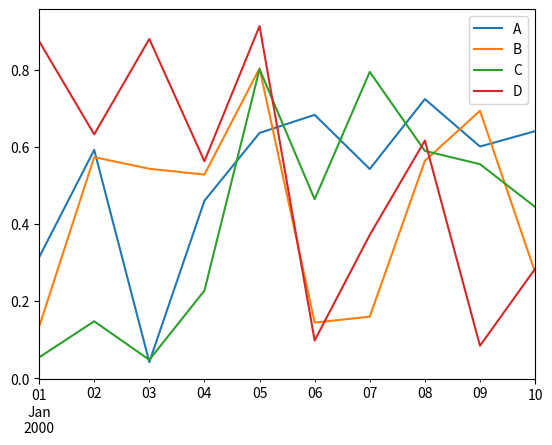

This chart was generated by the following Python code: (Note: this script raises an exception after producing the figure.)
#!/usr/bin/env python
# coding: utf-8

# In[1]:


import matplotlib.pyplot as plt
import pandas as pd
import seaborn as sns
import numpy as np


# In[2]:


d=pd.DataFrame(np.random.rand(10,4),index=pd.date_range('1/1/2000',periods=10),columns=list('ABCD'))


# In[3]:


d.plot()


# In[4]:


sns.barplot(data=d)


# In[5]:


d.plot.bar()


# In[6]:


a=pd.DataFrame(np.random.rand(10,4),columns=['A','B','C','D'])
a.plot.bar()


# In[7]:


a=pd.DataFrame(np.random.rand(10,4),columns=['A','B','C','D'])
a.plot.bar(stacked=True)


# In[8]:


a=pd.DataFrame(np.random.rand(10,4),columns=['A','B','C','D'])
a.plot.barh(stacked=True)


# In[9]:


a=pd.DataFrame(np.random.rand(10,4),columns=['A','B','C','D'])
a.plot.box()


# In[10]:


a.plot.area()


# In[11]:


b=pd.DataFrame(np.random.rand(10,4),columns=['A','B','C','D'])
b.plot.scatter(x='A',y='B')


# In[12]:


data=[1,2,3,4,5]
data


# In[13]:


df=pd.DataFrame(data)
df


# In[14]:


df[0]


# In[15]:


df[0][3]


# In[16]:


x=['Arun',94],['Neelu',80],['Ryan',96],['Chris',77]
y=pd.DataFrame(x)


# In[17]:


y


# In[18]:


y.iloc[2]


# In[19]:


y[0:][2:3]


# In[20]:


c=pd.DataFrame(x,columns=['Name','Age'])
c


# In[21]:


c.plot.bar()


# In[22]:


c.plot.barh()


# In[23]:


c.plot.scatter(x='Name',y='Age')


# In[24]:


ds=['Arun',94,'CSE'],['Neelu',80,'IT'],['Ryan',96,'IT'],['Chris',77,'CSE']


# In[25]:


dw=pd.DataFrame(ds)
dw


# In[26]:


dw=pd.DataFrame(ds,columns=['Name','Age','Department'])
dw


# In[27]:


st={'Name':['Andrew','Bishop','Charles','Dickens','Enzo'],'Age':[21,23,22,25,24],'Department':['CSE','IT','CSD','CSBS','ADS']}
st


# In[28]:


se=pd.DataFrame(st)
se


# In[29]:


op=pd.DataFrame(st,columns=[],index=['First','Second','Third','Fourth','Fifth'])


# In[30]:


op


# In[31]:


p=pd.DataFrame(st,columns=['Name','Age','Department'],index=['First','Second','Third','Fourth','Fifth'])
p


# In[32]:


p.plot()


# In[ ]:




